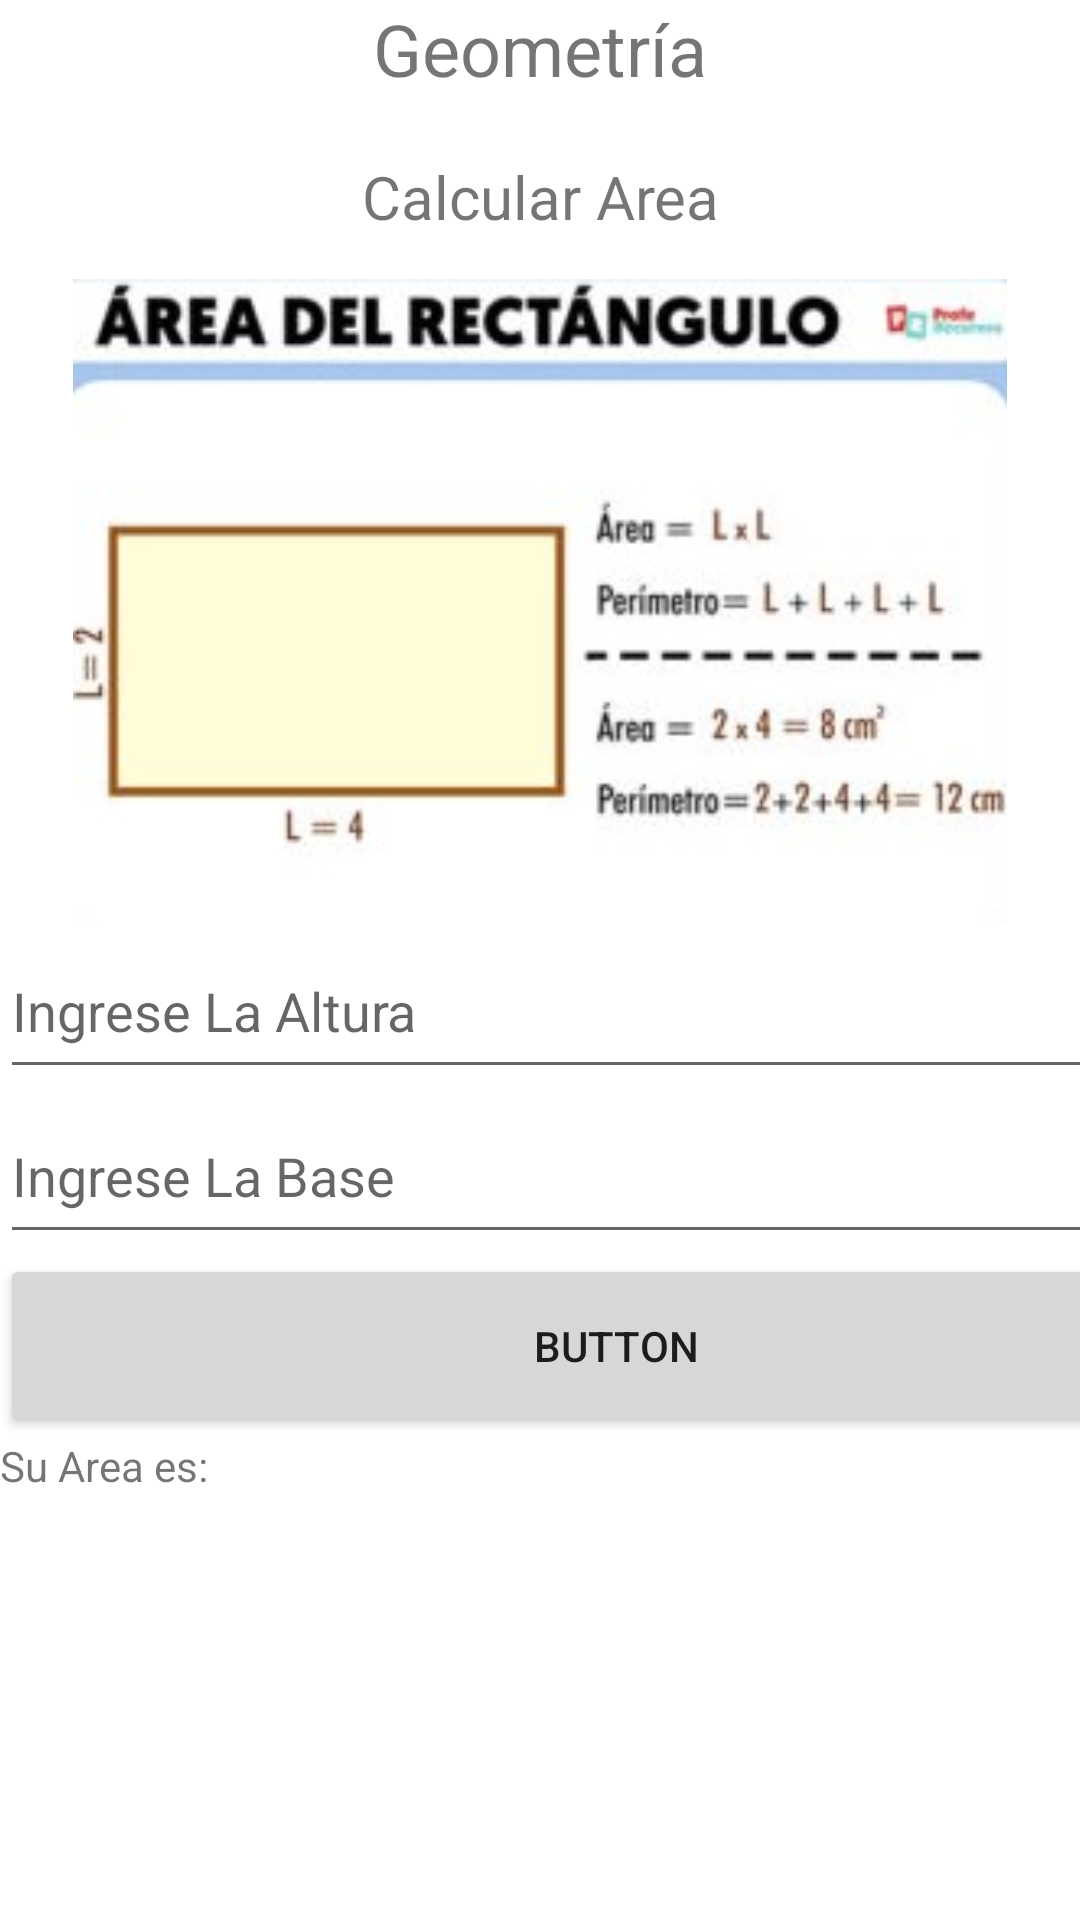

Reconstruct the res/layout file that produces this screen, plus the resources it refers to.
<!-- AndroidManifest.xml: application theme Theme.Geometría -->
<!-- res/layout/activity_try3.xml -->
<?xml version="1.0" encoding="utf-8"?>
<LinearLayout xmlns:android="http://schemas.android.com/apk/res/android"
    xmlns:app="http://schemas.android.com/apk/res-auto"
    xmlns:tools="http://schemas.android.com/tools"
    android:layout_width="match_parent"
    android:layout_height="match_parent"
    tools:context=".Try3"
    android:orientation="vertical"
    >


    <TextView
        android:id="@+id/txt9"
        android:layout_width="match_parent"
        android:layout_height="52dp"
        android:text="Geometría"
        android:textAlignment="center"
        android:textSize="24sp"
        app:layout_constraintBottom_toBottomOf="parent"
        app:layout_constraintEnd_toEndOf="parent"
        app:layout_constraintStart_toStartOf="parent"
        app:layout_constraintTop_toTopOf="parent"
        app:layout_constraintVertical_bias="0.026" />

    <TextView
        android:id="@+id/txt10"
        android:layout_width="match_parent"
        android:layout_height="41dp"
        android:text="Calcular Area"
        android:textAlignment="center"
        android:textSize="20sp"
        app:layout_constraintBottom_toBottomOf="parent"
        app:layout_constraintEnd_toEndOf="parent"
        app:layout_constraintHorizontal_bias="0.497"
        app:layout_constraintStart_toStartOf="parent"
        app:layout_constraintTop_toTopOf="parent"
        app:layout_constraintVertical_bias="0.083" />

    <ImageView
        android:id="@+id/imageView6"
        android:layout_width="match_parent"
        android:layout_height="215dp"
        app:layout_constraintBottom_toBottomOf="parent"
        app:layout_constraintEnd_toEndOf="parent"
        app:layout_constraintHorizontal_bias="0.562"
        app:layout_constraintStart_toStartOf="parent"
        app:layout_constraintTop_toTopOf="parent"
        app:layout_constraintVertical_bias="0.192"
        app:srcCompat="@drawable/arearec" />

    <EditText
        android:id="@+id/IdCua"
        android:layout_width="410dp"
        android:layout_height="55dp"
        android:ems="10"
        android:hint="Ingrese La Altura"
        android:inputType="textPersonName"
        app:layout_constraintBottom_toBottomOf="parent"
        app:layout_constraintEnd_toEndOf="parent"
        app:layout_constraintHorizontal_bias="0.0"
        app:layout_constraintStart_toStartOf="parent"
        app:layout_constraintTop_toTopOf="parent" />

    <EditText
        android:id="@+id/txt13"
        android:layout_width="410dp"
        android:layout_height="55dp"
        android:ems="10"
        android:hint="Ingrese La Base"
        android:inputType="textPersonName"
        app:layout_constraintBottom_toBottomOf="parent"
        app:layout_constraintEnd_toEndOf="parent"
        app:layout_constraintHorizontal_bias="1.0"
        app:layout_constraintStart_toStartOf="parent"
        app:layout_constraintTop_toTopOf="parent"
        app:layout_constraintVertical_bias="0.581" />

    <Button
        android:id="@+id/button4"
        android:layout_width="411dp"
        android:layout_height="61dp"
        android:text="Button"
        app:layout_constraintBottom_toBottomOf="parent"
        app:layout_constraintEnd_toEndOf="parent"
        app:layout_constraintHorizontal_bias="0.0"
        app:layout_constraintStart_toStartOf="parent"
        app:layout_constraintTop_toTopOf="parent"
        app:layout_constraintVertical_bias="0.722" />

    <TextView
        android:id="@+id/resrec"
        android:layout_width="441dp"
        android:layout_height="246dp"
        android:width="303dp"
        android:height="89dp"
        android:text="Su Area es:"
        app:layout_constraintBottom_toBottomOf="parent"
        app:layout_constraintEnd_toEndOf="parent"
        app:layout_constraintStart_toStartOf="parent"
        app:layout_constraintTop_toTopOf="parent"
        app:layout_constraintVertical_bias="0.898" />





</LinearLayout>
<!-- resources referenced by this layout -->
<resources>
  <!-- drawable arearec: jpg bitmap (drawable-v24, 12739 bytes) -->
  <style name="Theme.Geometría" parent="Theme.MaterialComponents.DayNight.DarkActionBar">
          
          <item name="colorPrimary">@color/purple_500</item>
          <item name="colorPrimaryVariant">@color/purple_700</item>
          <item name="colorOnPrimary">@color/white</item>
          
          <item name="colorSecondary">@color/teal_200</item>
          <item name="colorSecondaryVariant">@color/teal_700</item>
          <item name="colorOnSecondary">@color/black</item>
          
          <item name="android:statusBarColor" tools:targetApi="l">?attr/colorPrimaryVariant</item>
          
      </style>
  <!-- not gathered from this repository: default colours our renderer supplied (Android Studio template values) -->
  <color name="purple_500">#FF6200EE</color>
  <color name="purple_700">#FF3700B3</color>
  <color name="teal_200">#FF03DAC5</color>
  <color name="teal_700">#FF018786</color>
  <color name="black">#FF000000</color>
  <color name="white">#FFFFFFFF</color>
</resources>
